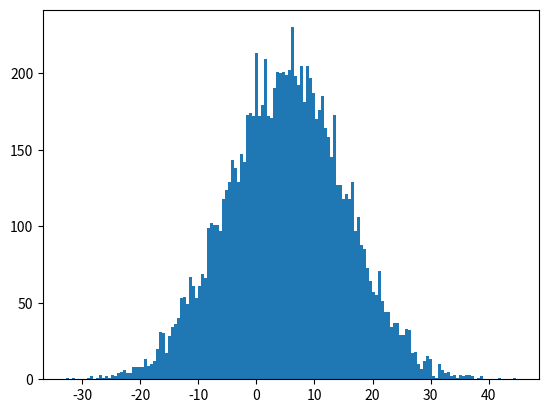

Here is the Python script that generated this plot:
%matplotlib inline
import numpy as np
import matplotlib.pyplot as plt

values = np.random.normal( 5, 10, 10000 )

plt.hist( values, 150 )
plt.show()

np.percentile( values, 50 )

np.percentile( values, 70 )

np.percentile( values, 99 )

np.percentile( values, 5 )